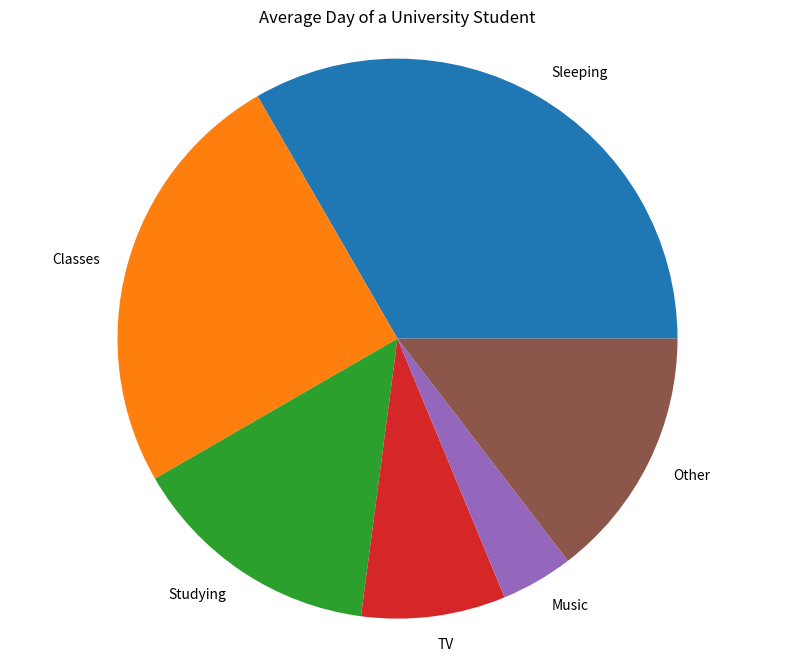

The matplotlib source for this figure:
import os
import pandas as pd
import matplotlib.pyplot as plt
import numpy as np
#creat a dictionary
Activity={
    'Sleeping':8,
    'Classes':6,
    'Studying':3.5,
    'TV':2,
    'Music':1,
    'Other':3.5
          }
total_hour=24
print('dictionary containing the information')
activities = list(Activity.keys())
time_spent = list(Activity.values())
plt.figure(figsize=(10, 8))
plt.title('Average Day of a University Student')
plt.pie(time_spent, labels=activities)
plt.axis('equal')
plt.show()

